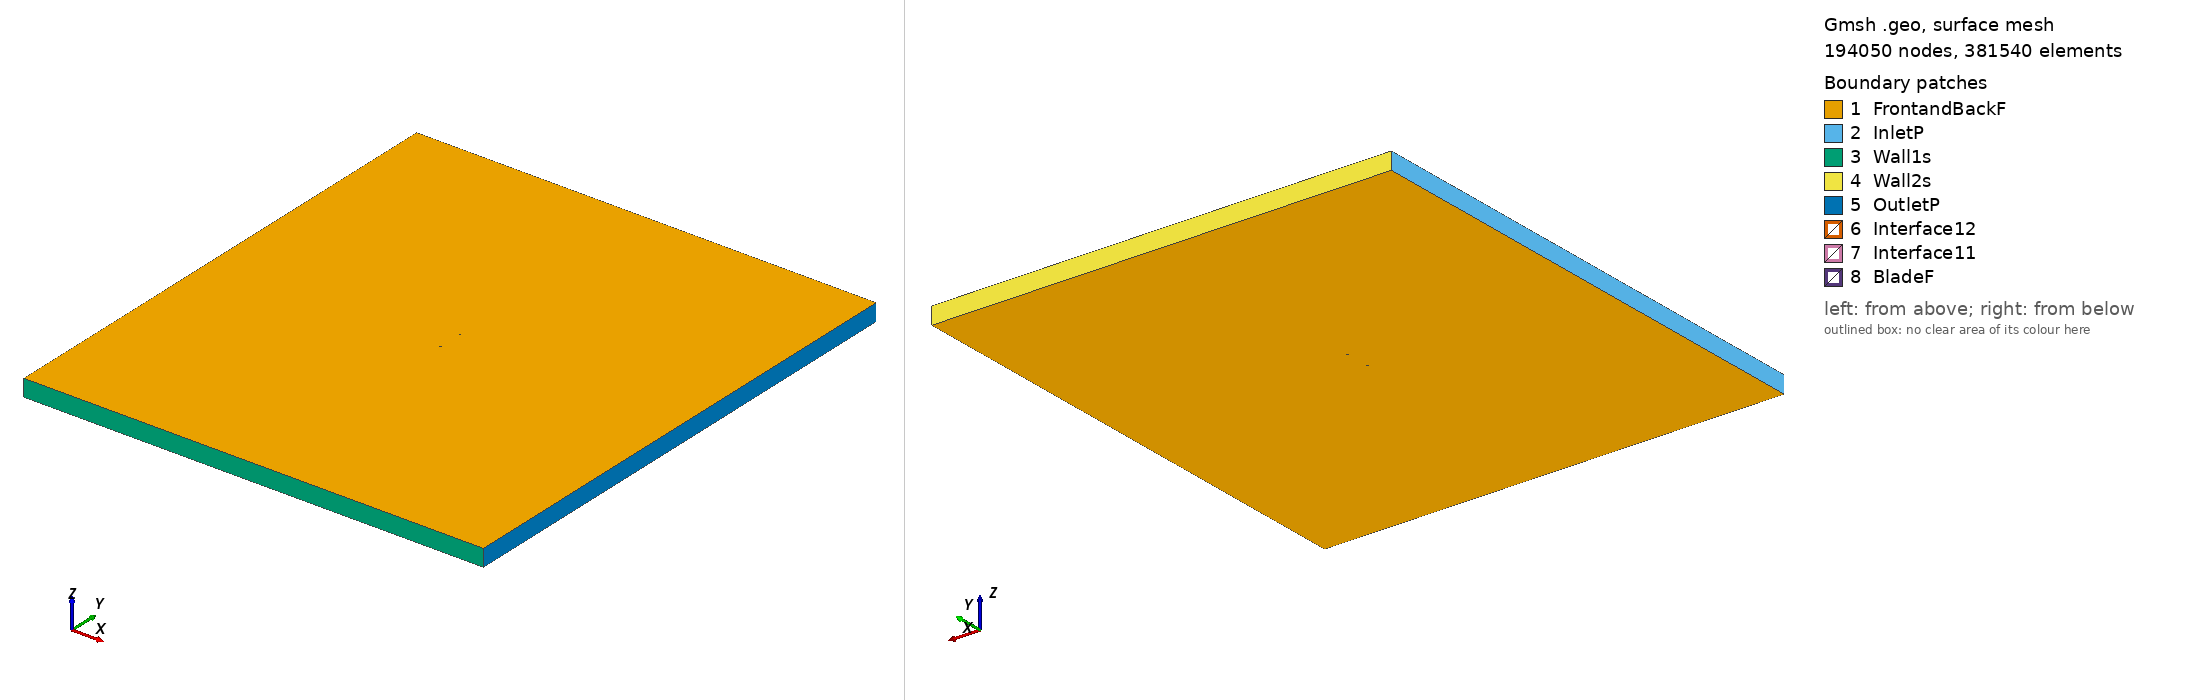

Gmsh geometry script, surface-meshed: 194050 nodes, 381540 surface elements. Boundary patches (legend numbers): 1 FrontandBackF, 2 InletP, 3 Wall1s, 4 Wall2s, 5 OutletP, 6 Interface12, 7 Interface11, 8 BladeF. Left view from above one corner, right view from below the opposite corner. Legend entries are the model's physical surfaces. The drawing asked Gmsh for element sizes between 1% and 20% of the model's largest extent; the script's own settings can give other sizes.

=== mb253515sm_tsr2_5.6754_aoa_-6.9541.geo (drawn) ===
SetFactory("OpenCASCADE");

Point(1) = {0.074573, 0.748522, 0, 1.0};
Point(2) = {0.071583, 0.747526, 0, 1.0};
Point(3) = {0.064096, 0.745053, 0, 1.0};
Point(4) = {0.056611, 0.742553, 0, 1.0};
Point(5) = {0.049128, 0.740040, 0, 1.0};
Point(6) = {0.041643, 0.737545, 0, 1.0};
Point(7) = {0.034152, 0.735099, 0, 1.0};
Point(8) = {0.026650, 0.732740, 0, 1.0};
Point(9) = {0.019133, 0.730509, 0, 1.0};
Point(10) = {0.011595, 0.728447, 0, 1.0};
Point(11) = {0.004030, 0.726602, 0, 1.0};
Point(12) = {-0.003565, 0.725009, 0, 1.0};
Point(13) = {-0.007375, 0.724317, 0, 1.0};
Point(14) = {-0.011194, 0.723697, 0, 1.0};
Point(15) = {-0.015023, 0.723150, 0, 1.0};
Point(16) = {-0.018859, 0.722673, 0, 1.0};
Point(17) = {-0.022704, 0.722260, 0, 1.0};
Point(18) = {-0.026556, 0.721915, 0, 1.0};
Point(19) = {-0.030418, 0.721643, 0, 1.0};
Point(20) = {-0.034290, 0.721462, 0, 1.0};
Point(21) = {-0.038177, 0.721397, 0, 1.0};
Point(22) = {-0.042080, 0.721466, 0, 1.0};
Point(23) = {-0.046002, 0.721690, 0, 1.0};
Point(24) = {-0.049946, 0.722091, 0, 1.0};
Point(25) = {-0.053914, 0.722694, 0, 1.0};
Point(26) = {-0.057911, 0.723531, 0, 1.0};
Point(27) = {-0.059922, 0.724047, 0, 1.0};
Point(28) = {-0.061940, 0.724632, 0, 1.0};
Point(29) = {-0.063967, 0.725285, 0, 1.0};
Point(30) = {-0.066003, 0.726009, 0, 1.0};
Point(31) = {-0.068049, 0.726817, 0, 1.0};
Point(32) = {-0.070109, 0.727745, 0, 1.0};
Point(33) = {-0.072621, 0.729176, 0, 1.0};
Point(34) = {-0.074448, 0.731386, 0, 1.0};
Point(35) = {-0.073135, 0.733388, 0, 1.0};
Point(36) = {-0.070942, 0.734568, 0, 1.0};
Point(37) = {-0.069088, 0.735340, 0, 1.0};
Point(38) = {-0.067226, 0.736037, 0, 1.0};
Point(39) = {-0.065359, 0.736698, 0, 1.0};
Point(40) = {-0.063490, 0.737334, 0, 1.0};
Point(41) = {-0.061617, 0.737944, 0, 1.0};
Point(42) = {-0.059740, 0.738525, 0, 1.0};
Point(43) = {-0.055975, 0.739591, 0, 1.0};
Point(44) = {-0.052196, 0.740541, 0, 1.0};
Point(45) = {-0.048406, 0.741392, 0, 1.0};
Point(46) = {-0.044605, 0.742163, 0, 1.0};
Point(47) = {-0.040796, 0.742867, 0, 1.0};
Point(48) = {-0.036980, 0.743514, 0, 1.0};
Point(49) = {-0.033158, 0.744108, 0, 1.0};
Point(50) = {-0.029330, 0.744655, 0, 1.0};
Point(51) = {-0.025497, 0.745163, 0, 1.0};
Point(52) = {-0.021660, 0.745635, 0, 1.0};
Point(53) = {-0.017819, 0.746074, 0, 1.0};
Point(54) = {-0.013974, 0.746483, 0, 1.0};
Point(55) = {-0.010126, 0.746865, 0, 1.0};
Point(56) = {-0.006274, 0.747218, 0, 1.0};
Point(57) = {0.001440, 0.747838, 0, 1.0};
Point(58) = {0.009167, 0.748349, 0, 1.0};
Point(59) = {0.016907, 0.748753, 0, 1.0};
Point(60) = {0.024659, 0.749063, 0, 1.0};
Point(61) = {0.032420, 0.749294, 0, 1.0};
Point(62) = {0.040189, 0.749463, 0, 1.0};
Point(63) = {0.047963, 0.749593, 0, 1.0};
Point(64) = {0.055739, 0.749703, 0, 1.0};
Point(65) = {0.063515, 0.749817, 0, 1.0};
Point(66) = {0.071288, 0.749945, 0, 1.0};
Point(67) = {0.074393, 0.750000, 0, 1.0};
Point(68) = {-0.074573, -0.748522, 0, 1.0};
Point(69) = {-0.071583, -0.747526, 0, 1.0};
Point(70) = {-0.064096, -0.745053, 0, 1.0};
Point(71) = {-0.056611, -0.742553, 0, 1.0};
Point(72) = {-0.049128, -0.740040, 0, 1.0};
Point(73) = {-0.041643, -0.737545, 0, 1.0};
Point(74) = {-0.034152, -0.735099, 0, 1.0};
Point(75) = {-0.026650, -0.732740, 0, 1.0};
Point(76) = {-0.019133, -0.730509, 0, 1.0};
Point(77) = {-0.011595, -0.728447, 0, 1.0};
Point(78) = {-0.004030, -0.726602, 0, 1.0};
Point(79) = {0.003565, -0.725009, 0, 1.0};
Point(80) = {0.007375, -0.724317, 0, 1.0};
Point(81) = {0.011194, -0.723697, 0, 1.0};
Point(82) = {0.015023, -0.723150, 0, 1.0};
Point(83) = {0.018859, -0.722673, 0, 1.0};
Point(84) = {0.022704, -0.722260, 0, 1.0};
Point(85) = {0.026556, -0.721915, 0, 1.0};
Point(86) = {0.030418, -0.721643, 0, 1.0};
Point(87) = {0.034290, -0.721462, 0, 1.0};
Point(88) = {0.038177, -0.721397, 0, 1.0};
Point(89) = {0.042080, -0.721466, 0, 1.0};
Point(90) = {0.046002, -0.721690, 0, 1.0};
Point(91) = {0.049946, -0.722091, 0, 1.0};
Point(92) = {0.053914, -0.722694, 0, 1.0};
Point(93) = {0.057911, -0.723531, 0, 1.0};
Point(94) = {0.059922, -0.724047, 0, 1.0};
Point(95) = {0.061940, -0.724632, 0, 1.0};
Point(96) = {0.063967, -0.725285, 0, 1.0};
Point(97) = {0.066003, -0.726009, 0, 1.0};
Point(98) = {0.068049, -0.726817, 0, 1.0};
Point(99) = {0.070109, -0.727745, 0, 1.0};
Point(100) = {0.072621, -0.729176, 0, 1.0};
Point(101) = {0.074448, -0.731386, 0, 1.0};
Point(102) = {0.073135, -0.733388, 0, 1.0};
Point(103) = {0.070942, -0.734568, 0, 1.0};
Point(104) = {0.069088, -0.735340, 0, 1.0};
Point(105) = {0.067226, -0.736037, 0, 1.0};
Point(106) = {0.065359, -0.736698, 0, 1.0};
Point(107) = {0.063490, -0.737334, 0, 1.0};
Point(108) = {0.061617, -0.737944, 0, 1.0};
Point(109) = {0.059740, -0.738525, 0, 1.0};
Point(110) = {0.055975, -0.739591, 0, 1.0};
Point(111) = {0.052196, -0.740541, 0, 1.0};
Point(112) = {0.048406, -0.741392, 0, 1.0};
Point(113) = {0.044605, -0.742163, 0, 1.0};
Point(114) = {0.040796, -0.742867, 0, 1.0};
Point(115) = {0.036980, -0.743514, 0, 1.0};
Point(116) = {0.033158, -0.744108, 0, 1.0};
Point(117) = {0.029330, -0.744655, 0, 1.0};
Point(118) = {0.025497, -0.745163, 0, 1.0};
Point(119) = {0.021660, -0.745635, 0, 1.0};
Point(120) = {0.017819, -0.746074, 0, 1.0};
Point(121) = {0.013974, -0.746483, 0, 1.0};
Point(122) = {0.010126, -0.746865, 0, 1.0};
Point(123) = {0.006274, -0.747218, 0, 1.0};
Point(124) = {-0.001440, -0.747838, 0, 1.0};
Point(125) = {-0.009167, -0.748349, 0, 1.0};
Point(126) = {-0.016907, -0.748753, 0, 1.0};
Point(127) = {-0.024659, -0.749063, 0, 1.0};
Point(128) = {-0.032420, -0.749294, 0, 1.0};
Point(129) = {-0.040189, -0.749463, 0, 1.0};
Point(130) = {-0.047963, -0.749593, 0, 1.0};
Point(131) = {-0.055739, -0.749703, 0, 1.0};
Point(132) = {-0.063515, -0.749817, 0, 1.0};
Point(133) = {-0.071288, -0.749945, 0, 1.0};
Point(134) = {-0.074393, -0.750000, 0, 1.0};

// Lines: first blade (splines 1-4)
Spline(1) = {1:19};
Spline(2) = {19:48};
Spline(3) = {48:67};
Spline(4) = {67,1};

// Lines: second blade (splines 5-8)
Spline(5) = {68:86};
Spline(6) = {86:115};
Spline(7) = {115:134};
Spline(8) = {134,68};

// Outer domain (points 20001-4 and lines)
Point(135) = {-13.50000000, -15.00000000, 0, 1.0};
Point(136) = {-13.50000000, 15.00000000, 0, 1.0};
Point(137) = {13.50000000, 15.00000000, 0, 1.0};
Point(138) = {13.50000000, -15.00000000, 0, 1.0};
Line(11) = {135, 136};
Line(12) = {136, 137};
Line(13) = {137, 138};
Line(14) = {135, 138};

// Interface (between moving and stationary domain) (circles)
Circle(9) = {0, 0, 0, 0.80000000, 0, 2*Pi};
Circle(10) = {0, 0, 0, 0.80000000, 0, 2*Pi};

// Loops collect Lines/Splines/etc (blade1, blade2, domain, first circle)
Line Loop(1) = {1:4};
Line Loop(2) = {5:8};
Line Loop(3) = {11,12,13,-14};
Line Loop(4) = {9};

// BooleanDifference cuts out the circle/interface from the domain
Plane Surface(1) = {3};
Plane Surface(2) = {4};
BooleanDifference{ Surface{1}; Delete;}{ Surface{2}; Delete;}

// This one cuts out the blades from the inner circle/interface
Line Loop(6) = {10};
Plane Surface(5) = {6};
Plane Surface(6) = {1};
Plane Surface(7) = {2};
BooleanDifference{ Surface{5}; Delete;}{ Surface{6,7}; Delete;}

// extrude to 3rd dimension
Extrude {0, 0, 1} {Surface{1}; Surface{5}; Layers{1}; Recombine;}

// Physical Surfaces are the named boundaries (patches)
Physical Surface("Interface11") = {12};
Physical Surface("Interface12") = {10};

// sides of domain
Physical Surface("InletP") = {6};
Physical Surface("OutletP") = {9};

// top and bottom of domain
Physical Surface("Wall1s") = {7};
Physical Surface("Wall2s") = {8};

// Check FrontandBackF by ensuring there is nothing in the 3rd dimension
Physical Surface("FrontandBackF") = {1,11,5,21};
Physical Surface("BladeF") = {13:20};
Physical Volume("Turbine") = {2};
Physical Volume("Farfield") = {1};

// settings for airfoil boundary layer
Field[1] = BoundaryLayer;
Field[1].EdgesList = {1:8};
Field[1].hwall_n = 1e-3;
Field[1].thickness = 1.5e-2;
Field[1].ratio = 1.05;
Field[1].Quads = 1;
BoundaryLayer Field = 1;

// control points for mesh (blade and interface)
// floor((arc length / 1.5mm)/ 6) -> Transfinite Line
Transfinite Line {1,2,3,5,6,7} = 34 Using Progression 1;
Transfinite Line {4,8} = 2 Using Progression 1;
Transfinite Line {9, 15} = 800 Using Progression 1;

// For more information on gmsh syntax, visit http://gmsh.info/doc/texinfo/gmsh.html
